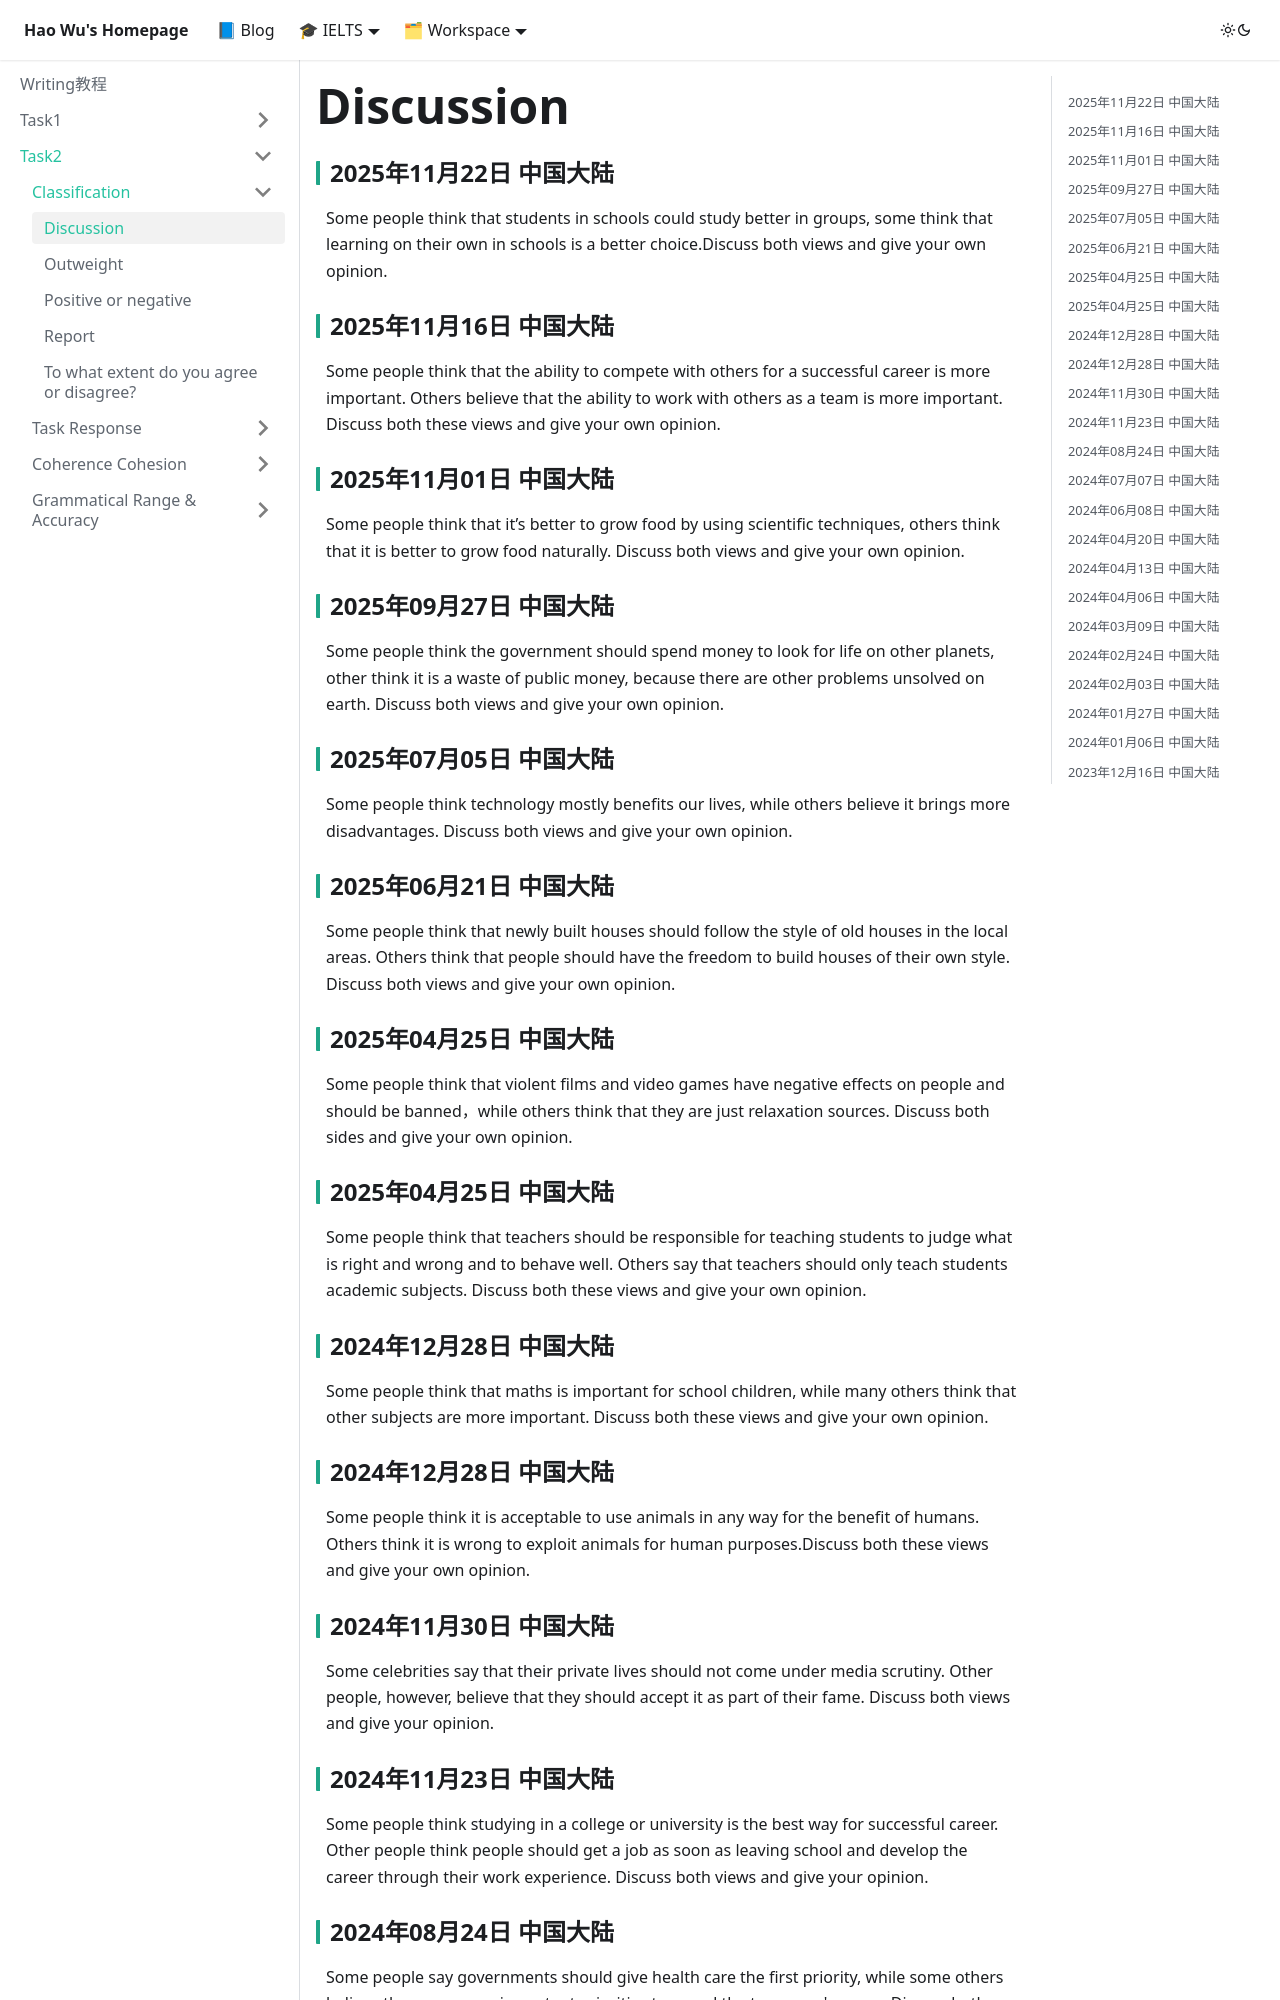

repository: waleyGithub/waleyGithub.github.io · page: writing/Task2/Classification/Discussion.html · generator: docusaurus

---
title: Discussion
---
### 2025年11月22日 中国大陆
Some people think that students in schools could study better in groups, some think that learning on their own in schools is a better choice.Discuss both views and give your own opinion.

### 2025年11月16日 中国大陆
Some people think that the ability to compete with others for a successful career is more important. Others believe that the ability to work with others as a team is more important. Discuss both these views and give your own opinion.

### 2025年11月01日 中国大陆
Some people think that it’s better to grow food by using scientific techniques, others think that it is better to grow food naturally. Discuss both views and give your own opinion.

### 2025年09月27日 中国大陆
Some people think the government should spend money to look for life on other planets, other think it is a waste of public money, because there are other problems unsolved on earth. Discuss both views and give your own opinion.

### 2025年07月05日 中国大陆
Some people think technology mostly benefits our lives, while others believe it brings more disadvantages. Discuss both views and give your own opinion.

### 2025年06月21日 中国大陆
Some people think that newly built houses should follow the style of old houses in the local areas. Others think that people should have the freedom to build houses of their own style. Discuss both views and give your own opinion. 

### 2025年04月25日 中国大陆
Some people think that violent films and video games have negative effects on people and should be banned，while others think that they are just relaxation sources. Discuss both sides and give your own opinion. 

### 2025年04月25日 中国大陆
Some people think that teachers should be responsible for teaching students to judge what is right and wrong and to behave well. Others say that teachers should only teach students academic subjects. Discuss both these views and give your own opinion. 

### 2024年12月28日 中国大陆
Some people think that maths is important for school children, while many others think that other subjects are more important. Discuss both these views and give your own opinion.

### 2024年12月28日 中国大陆
Some people think it is acceptable to use animals in any way for the benefit of humans. Others think it is wrong to exploit animals for human purposes.Discuss both these views and give your own opinion.

### 2024年11月30日 中国大陆
Some celebrities say that their private lives should not come under media scrutiny. Other people, however, believe that they should accept it as part of their fame. Discuss both views and give your opinion. 

### 2024年11月23日 中国大陆
Some people think studying in a college or university is the best way for successful career. Other people think people should get a job as soon as leaving school and develop the career through their work experience. Discuss both views and give your opinion.
